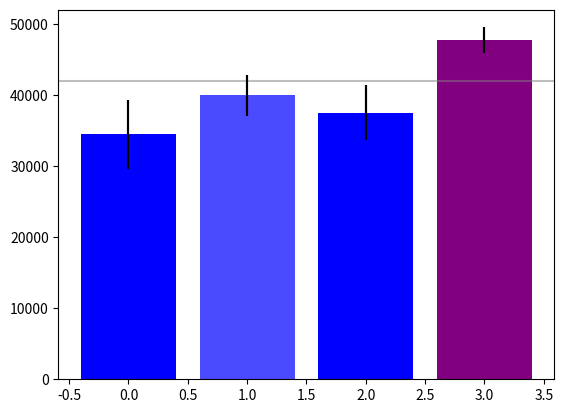

The matplotlib source for this figure: (Note: this script raises an exception after producing the figure.)

# coding: utf-8

# # Assignment 3 - Building a Custom Visualization
# 
# ---
# 
# In this assignment you must choose one of the options presented below and submit a visual as well as your source code for peer grading. The details of how you solve the assignment are up to you, although your assignment must use matplotlib so that your peers can evaluate your work. The options differ in challenge level, but there are no grades associated with the challenge level you chose. However, your peers will be asked to ensure you at least met a minimum quality for a given technique in order to pass. Implement the technique fully (or exceed it!) and you should be able to earn full grades for the assignment.
# 
# 
# &nbsp;&nbsp;&nbsp;&nbsp;&nbsp;&nbsp;Ferreira, N., Fisher, D., & Konig, A. C. (2014, April). [Sample-oriented task-driven visualizations: allowing users to make better, more confident decisions.](https://www.microsoft.com/en-us/research/wp-content/uploads/2016/02/Ferreira_Fisher_Sample_Oriented_Tasks.pdf) 
# &nbsp;&nbsp;&nbsp;&nbsp;&nbsp;&nbsp;In Proceedings of the SIGCHI Conference on Human Factors in Computing Systems (pp. 571-580). ACM. ([video](https://www.youtube.com/watch?v=BI7GAs-va-Q))
# 
# 
# In this [paper](https://www.microsoft.com/en-us/research/wp-content/uploads/2016/02/Ferreira_Fisher_Sample_Oriented_Tasks.pdf) the authors describe the challenges users face when trying to make judgements about probabilistic data generated through samples. As an example, they look at a bar chart of four years of data (replicated below in Figure 1). Each year has a y-axis value, which is derived from a sample of a larger dataset. For instance, the first value might be the number votes in a given district or riding for 1992, with the average being around 33,000. On top of this is plotted the confidence interval -- the range of the number of votes which encapsulates 95% of the data (see the boxplot lectures for more information, and the yerr parameter of barcharts).
# 
# <br>
# <img src="readonly/Assignment3Fig1.png" alt="Figure 1" style="width: 400px;"/>
# <h4 style="text-align: center;" markdown="1">  &nbsp;&nbsp;&nbsp;&nbsp;&nbsp;&nbsp;&nbsp;&nbsp;Figure 1 from (Ferreira et al, 2014).</h4>
# 
# <br>
# 
# A challenge that users face is that, for a given y-axis value (e.g. 42,000), it is difficult to know which x-axis values are most likely to be representative, because the confidence levels overlap and their distributions are different (the lengths of the confidence interval bars are unequal). One of the solutions the authors propose for this problem (Figure 2c) is to allow users to indicate the y-axis value of interest (e.g. 42,000) and then draw a horizontal line and color bars based on this value. So bars might be colored red if they are definitely above this value (given the confidence interval), blue if they are definitely below this value, or white if they contain this value.
# 
# 
# <br>
# <img src="readonly/Assignment3Fig2c.png" alt="Figure 1" style="width: 400px;"/>
# <h4 style="text-align: center;" markdown="1">  Figure 2c from (Ferreira et al. 2014). Note that the colorbar legend at the bottom as well as the arrows are not required in the assignment descriptions below.</h4>
# 
# <br>
# <br>
# 
# **Easiest option:** Implement the bar coloring as described above - a color scale with only three colors, (e.g. blue, white, and red). Assume the user provides the y axis value of interest as a parameter or variable.
# 
# 
# **Harder option:** Implement the bar coloring as described in the paper, where the color of the bar is actually based on the amount of data covered (e.g. a gradient ranging from dark blue for the distribution being certainly below this y-axis, to white if the value is certainly contained, to dark red if the value is certainly not contained as the distribution is above the axis).
# 
# **Even Harder option:** Add interactivity to the above, which allows the user to click on the y axis to set the value of interest. The bar colors should change with respect to what value the user has selected.
# 
# **Hardest option:** Allow the user to interactively set a range of y values they are interested in, and recolor based on this (e.g. a y-axis band, see the paper for more details).
# 
# ---

# In[18]:

# Use the following data for this assignment:

import pandas as pd
import numpy as np

np.random.seed(12345)

df = pd.DataFrame([np.random.normal(33500,150000,3650), 
                   np.random.normal(41000,90000,3650), 
                   np.random.normal(41000,120000,3650), 
                   np.random.normal(48000,55000,3650)], 
                  index=[1992,1993,1994,1995])
df


# In[19]:

get_ipython().magic('matplotlib notebook')


# In[29]:

from scipy import stats
year_avg = df.mean(axis = 1)
year_std = df.std(axis = 1)
yerror = year_std / np.sqrt(df.shape[1]) * stats.t.ppf(1-0.05/2, df.shape[1]-1)
import matplotlib.pyplot as plt
plt.figure()
plt.show()
bars = plt.bar(range(df.shape[0]), year_avg, yerr = yerror, color = 'lightslategrey')


# In[30]:

import matplotlib.colors as mcol
import matplotlib.cm as cm
fig = plt.gcf()
threshold=42000
plt.axhline(y = threshold, color = 'grey', alpha = 0.5)
cm1 = mcol.LinearSegmentedColormap.from_list("MyCmapName",["b", "white", "purple"])
cpick = cm.ScalarMappable(cmap=cm1)
cpick.set_array([])
cpick


# In[31]:

percentages = []
for bar, yerr_ in zip(bars, yerror):
    low = bar.get_height() - yerr_
    high = bar.get_height() + yerr_
    percentage = (high-threshold)/(high-low)
    if percentage>1: percentage = 1
    if percentage<0: percentage=0
    percentages.append(percentage)
percentages


# In[32]:

cpick.to_rgba(percentages)
bars = plt.bar(range(df.shape[0]), year_avg, yerr = yerror, color = cpick.to_rgba(percentages))
plt.show()
plt.colorbar(cpick,orientation='horizontal')
plt.xticks(range(df.shape[0]), df.index, alpha = 0.8)
plt.title('Data Analysis of probabilistic data generated through sample data ')
plt.ylabel('value of interest')
plt.xlabel('Year(1992-1995)')

